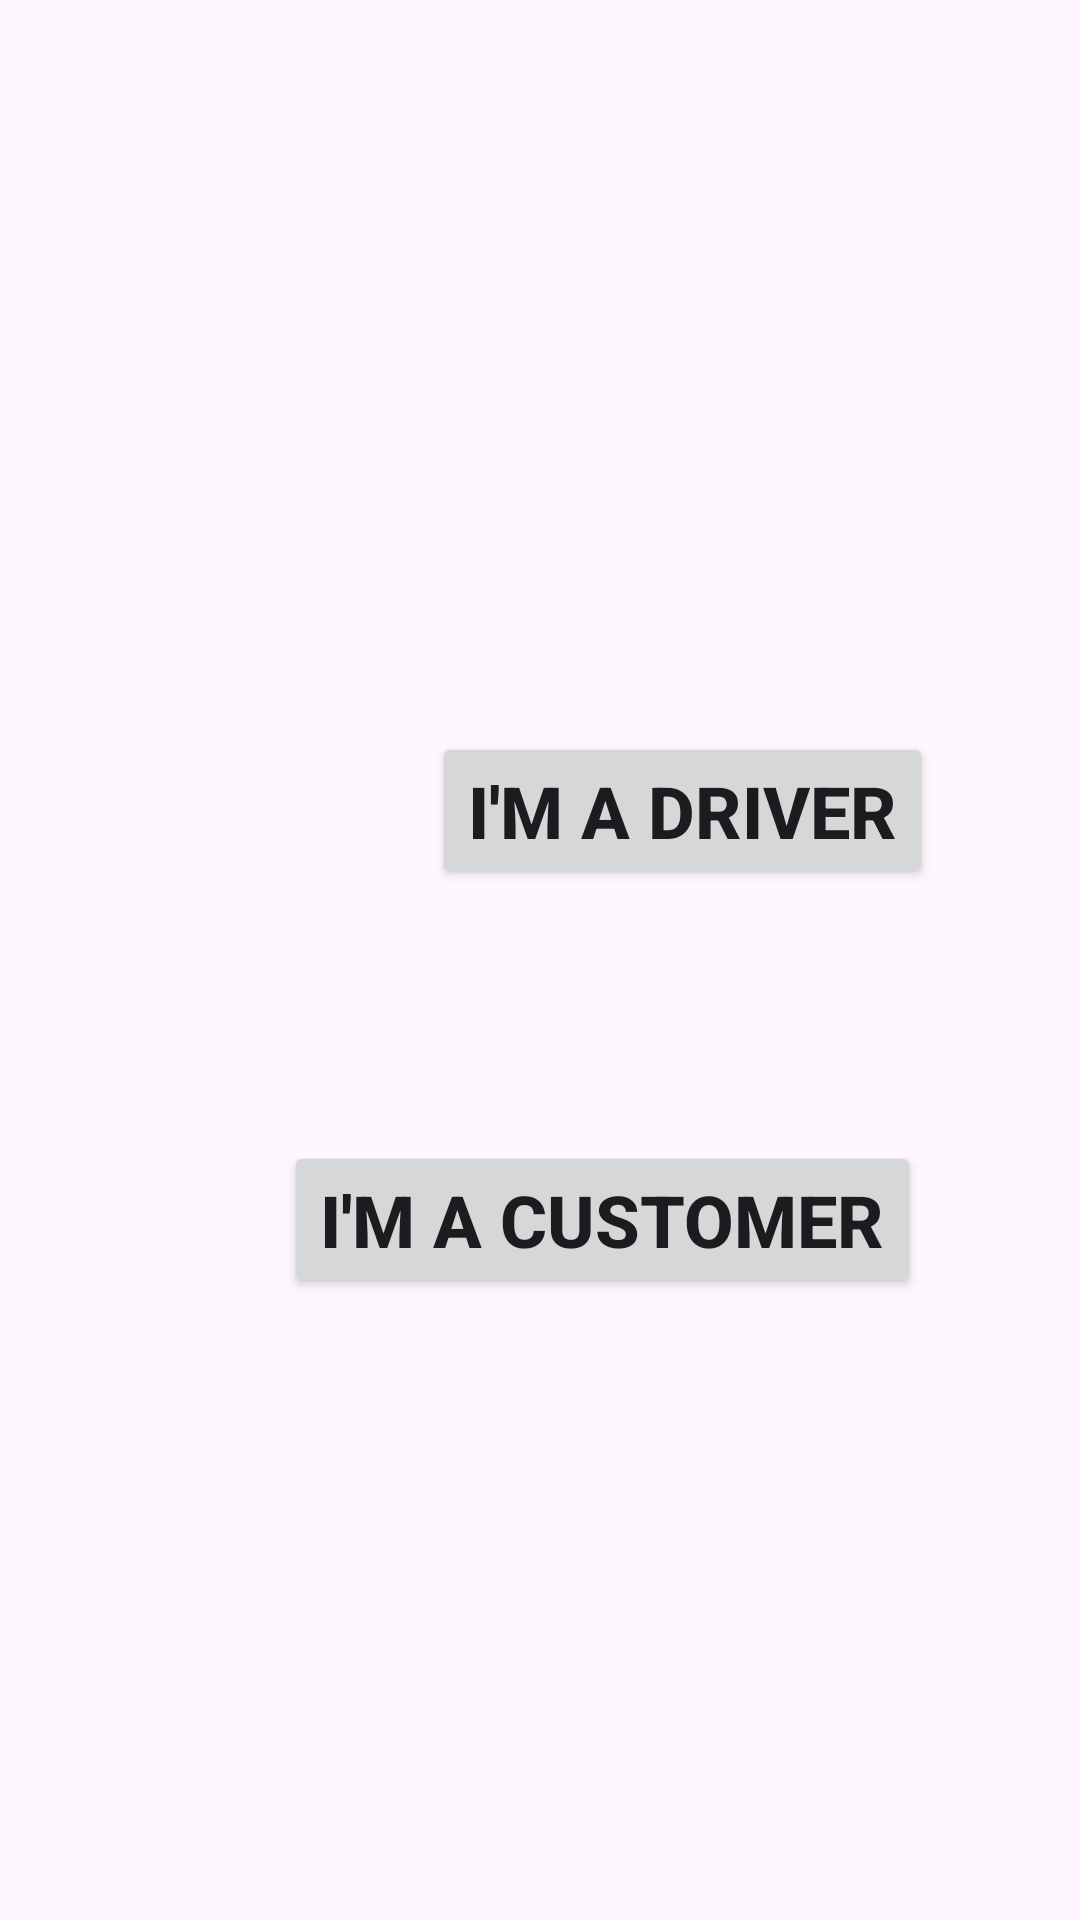

Here is an Android app screen rendered from its layout file. Give the layout XML and the strings, colors and styles it references.
<!-- AndroidManifest.xml: application theme Theme.DALADALA -->
<!-- res/layout/activity_welcome.xml -->
<?xml version="1.0" encoding="utf-8"?>
<androidx.constraintlayout.widget.ConstraintLayout xmlns:android="http://schemas.android.com/apk/res/android"
    xmlns:app="http://schemas.android.com/apk/res-auto"
    xmlns:tools="http://schemas.android.com/tools"
    android:layout_width="match_parent"
    android:layout_height="match_parent"
    tools:context=".WelcomeActivity">

    <Button
        android:id="@+id/Welcome_Driver_button"
        android:layout_width="wrap_content"
        android:layout_height="wrap_content"
        android:layout_marginStart="144dp"
        android:layout_marginTop="244dp"
        android:text="I'm a Driver"
        android:textSize="24sp"
        android:textStyle="bold"
        app:layout_constraintStart_toStartOf="parent"
        app:layout_constraintTop_toTopOf="parent" />

    <Button
        android:id="@+id/Welcome_Customer_button"
        android:layout_width="wrap_content"
        android:layout_height="wrap_content"
        android:layout_marginTop="84dp"
        android:layout_marginEnd="4dp"
        android:text="I'm a Customer"
        android:textSize="24sp"
        android:textStyle="bold"
        app:layout_constraintEnd_toEndOf="@+id/Welcome_Driver_button"
        app:layout_constraintTop_toBottomOf="@+id/Welcome_Driver_button" />
</androidx.constraintlayout.widget.ConstraintLayout>
<!-- resources referenced by this layout -->
<resources>
  <style name="Theme.DALADALA" parent="Base.Theme.DALADALA" />
  <style name="Base.Theme.DALADALA" parent="Theme.Material3.DayNight.NoActionBar">
          
          
      </style>
</resources>
